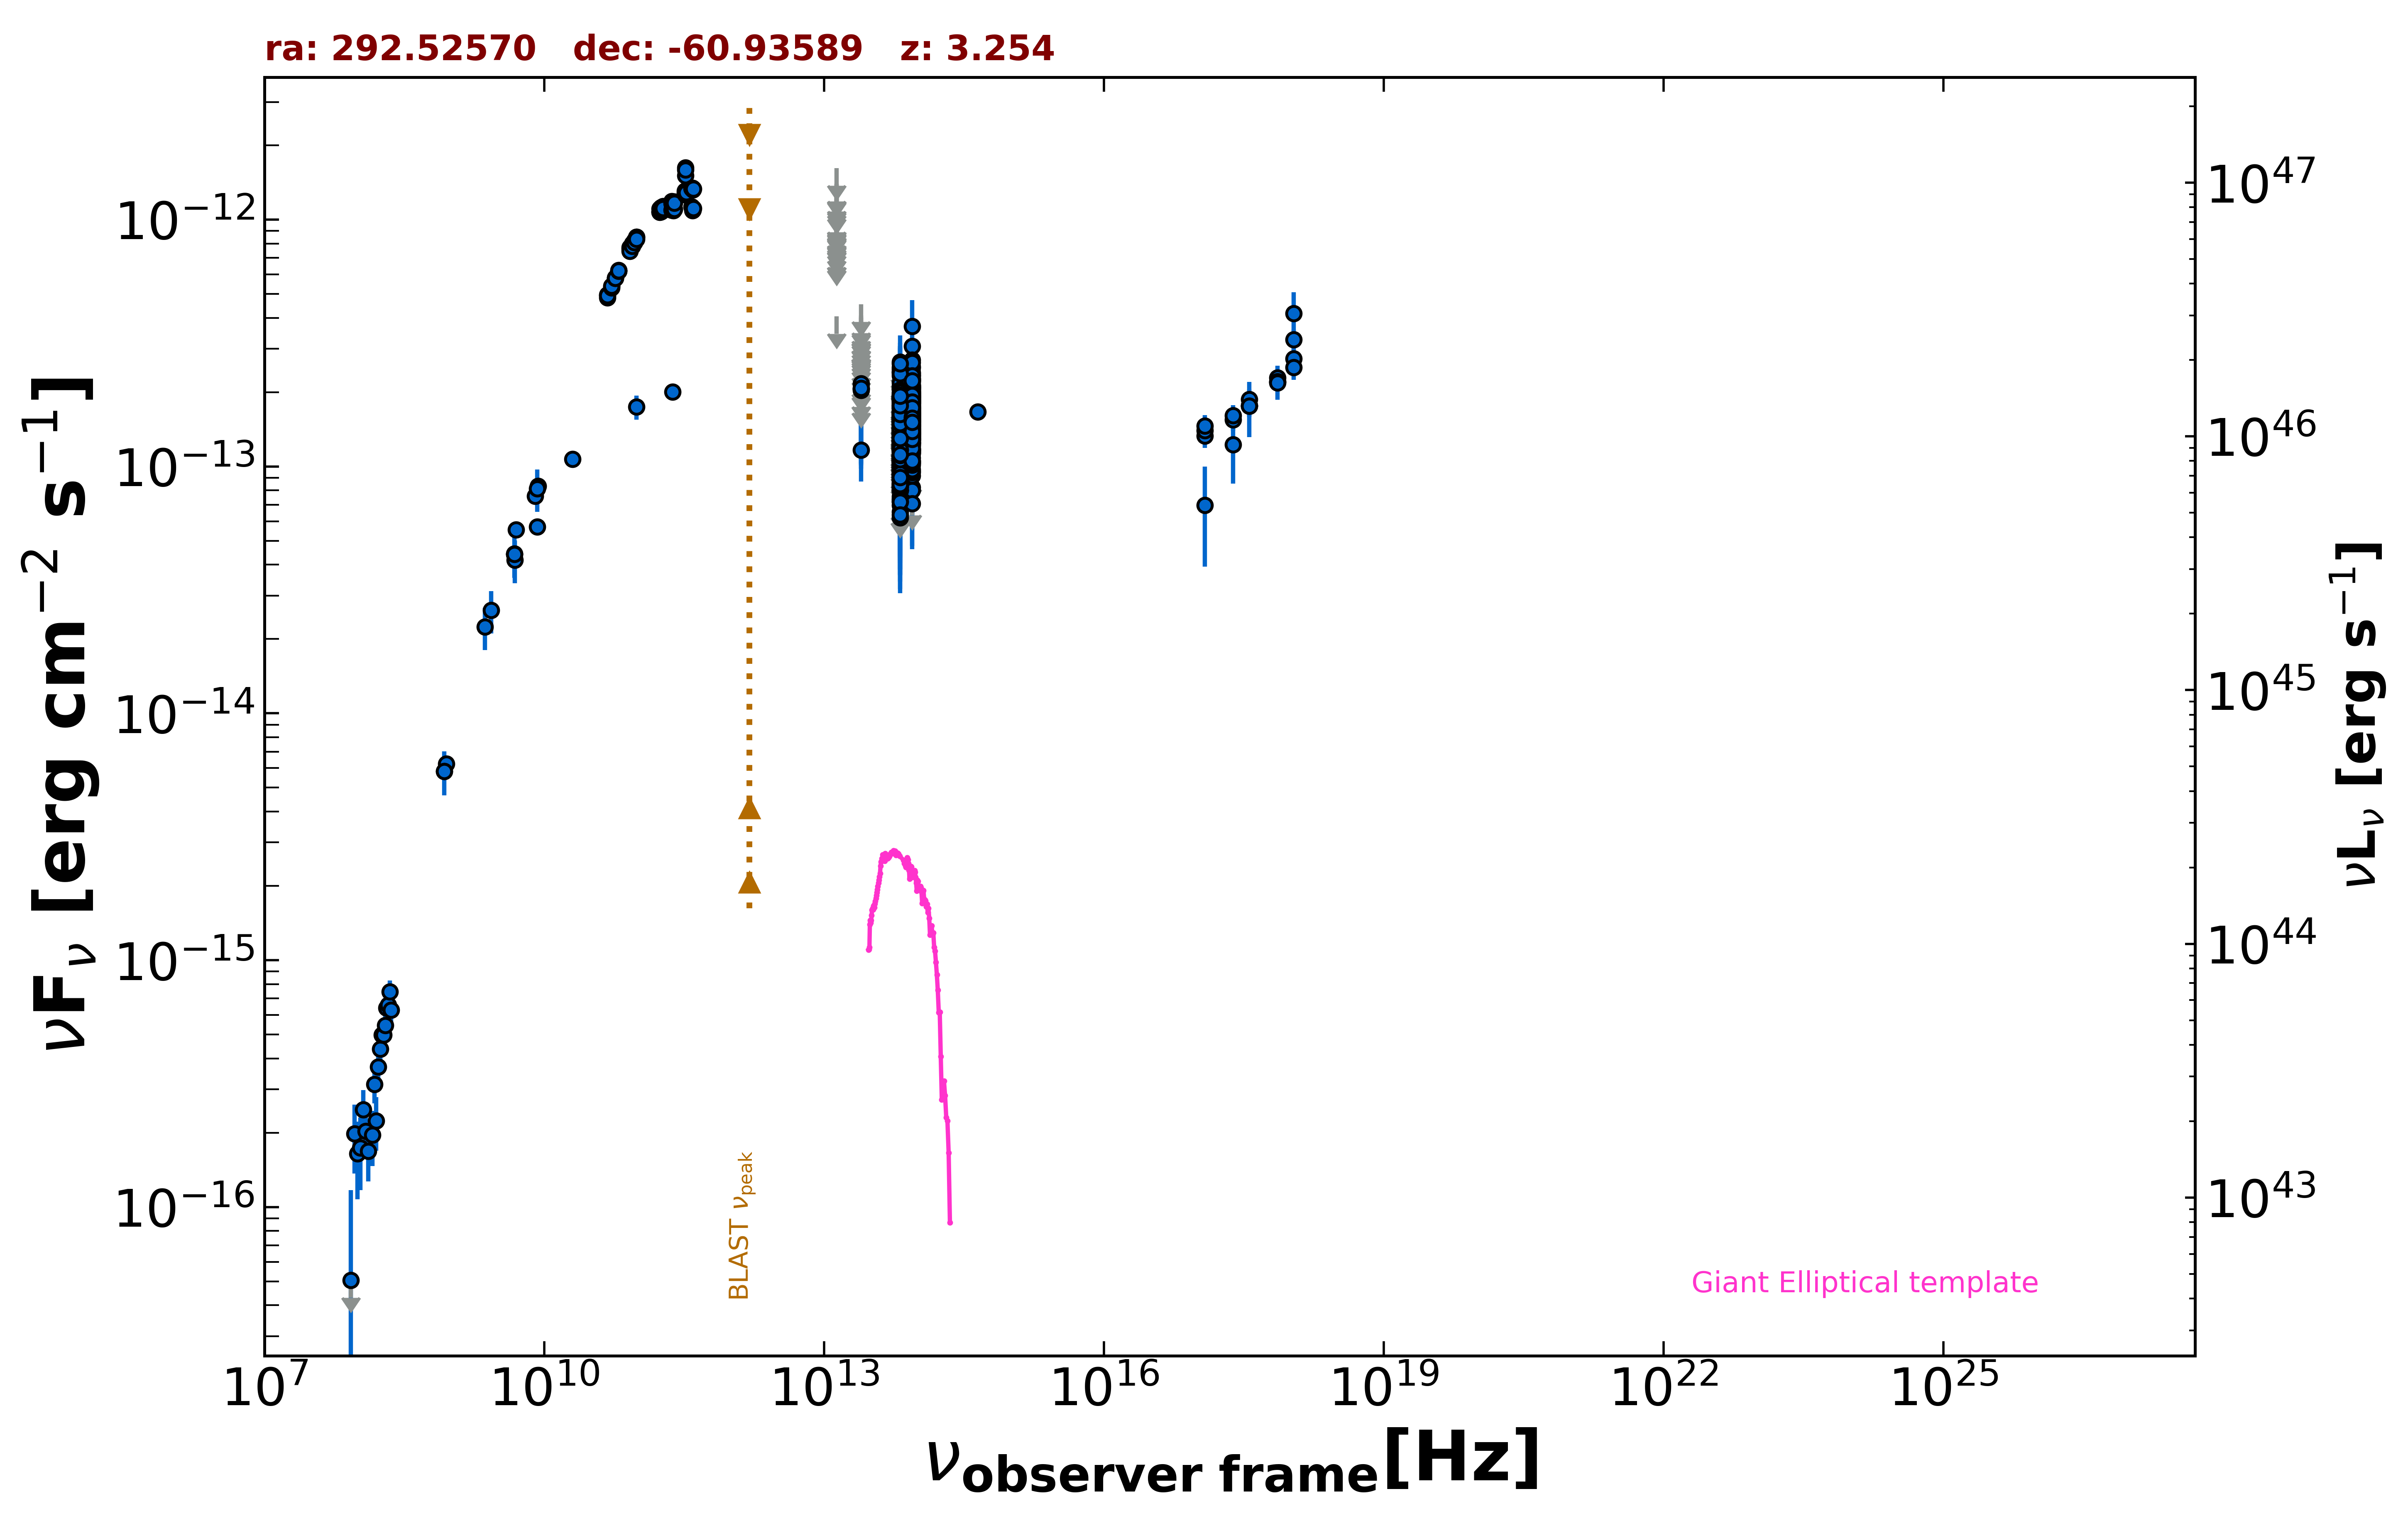

The data file committed next to this chart (first rows):
freq., flux, err_flux, MJD_start, MJD_end, flag, catalog, reference
8.870e+08, 6.249e-15, 4.420e-16, 55000, 55000, , RACS, Hale et al. 2021  PASA  38  e058
8.430e+08, 5.835e-15, 1.755e-16, 55000, 55000, , SUMSS, Manch et al. 2003  MNRAS  342  1117
2.418e+17, 1.546e-13, 1.520e-14, 54293, 54311, , 1OUSX, Giommi et al. in preparation
1.209e+17, 1.329e-13, 1.400e-14, 54293, 54311, , 1OUSX, Giommi et al. in preparation
3.627e+17, 1.764e-13, 1.645e-14, 54293, 54311, , 1OUSX, Giommi et al. in preparation
7.253e+17, 2.285e-13, 1.320e-14, 54293, 54311, , 1OUSX, Giommi et al. in preparation
1.088e+18, 2.730e-13, 2.790e-14, 54293, 54311, , 1OUSX, Giommi et al. in preparation
7.253e+17, 2.204e-13, 1.305e-14, 55000, 55000, , 2SXPS, Evans et al. 2020  ApJS  247  54
1.209e+17, 1.397e-13, 1.670e-14, 55000, 55000, , 2SXPS, Evans et al. 2020  ApJS  247  54
3.627e+17, 1.873e-13, 1.825e-14, 55000, 55000, , 2SXPS, Evans et al. 2020  ApJS  247  54
1.088e+18, 3.270e-13, 3.195e-14, 55000, 55000, , 2SXPS, Evans et al. 2020  ApJS  247  54
5.000e+09, 5.555e-14, 2.750e-15, 55000, 55000, , AT20G, Murphy et al. 2010  MNRAS  402  2403
8.000e+09, 7.600e-14, 3.840e-15, 55000, 55000, , AT20G, Murphy et al. 2010  MNRAS  402  2403
2.000e+10, 1.070e-13, 5.400e-15, 55000, 55000, , AT20G, Murphy et al. 2010  MNRAS  402  2403
4.800e+09, 4.406e-14, 7.650e-16, 55000, 55000, , ATPMN, McConnell et al. 2012  MNRAS  422  1527
8.600e+09, 8.342e-14, 3.870e-15, 55000, 55000, , ATPMN, McConnell et al. 2012  MNRAS  422  1527
8.400e+09, 5.697e-14, 0.000e+00, 55000, 55000, , CRATES, Healey et al. 2007  ApJS  171  61
4.800e+09, 4.440e-14, 2.350e-15, 55000, 55000, , PMN, Griffith et al. 1993-1996  VizieR  VIII/…
9.744e+10, 1.744e-13, 1.950e-14, 56911, 56911, , ALMA, Bonato et al. 2019  MNRAS  485  1188
2.368e+11, 2.010e-13, 9.950e-15, 57336, 57336, , ALMA, Bonato et al. 2019  MNRAS  485  1188
8.817e+13, 1.645e-13, 2.250e-15, 55000, 55000, , UNWISE, Schlafly et al. 2019  ApJS  240  30
6.517e+13, 1.191e-13, 3.300e-15, 55000, 55000, , UNWISE, Schlafly et al. 2019  ApJS  240  30
8.817e+13, 1.525e-13, 5.800e-15, 55000, 55000, , WISE, Wright et al. 2010  AJ  140  1868
6.517e+13, 1.172e-13, 7.450e-15, 55000, 55000, , WISE, Wright et al. 2010  AJ  140  1868
2.498e+13, 1.166e-13, 2.975e-14, 55000, 55000, , WISE, Wright et al. 2010  AJ  140  1868
1.363e+13, 4.062e-13, 0.000e+00, 55000, 55000, UL, WISE, Wright et al. 2010  AJ  140  1868
8.817e+13, 1.245e-13, 2.155e-14, 56936, 56936, , NEOWISE, Mainzer et al. 2014  ApJ  792  30
6.517e+13, 9.941e-14, 4.241e-14, 56936, 56936, , NEOWISE, Mainzer et al. 2014  ApJ  792  30
8.817e+13, 1.941e-13, 2.310e-14, 56936, 56936, , NEOWISE, Mainzer et al. 2014  ApJ  792  30
6.517e+13, 9.109e-14, 3.264e-14, 56936, 56936, , NEOWISE, Mainzer et al. 2014  ApJ  792  30
8.817e+13, 1.293e-13, 2.760e-14, 56936, 56936, , NEOWISE, Mainzer et al. 2014  ApJ  792  30
6.517e+13, 8.852e-14, 4.348e-14, 56936, 56936, , NEOWISE, Mainzer et al. 2014  ApJ  792  30
8.817e+13, 1.183e-13, 2.369e-14, 56935, 56935, , NEOWISE, Mainzer et al. 2014  ApJ  792  30
6.517e+13, 1.457e-13, 4.080e-14, 56935, 56935, , NEOWISE, Mainzer et al. 2014  ApJ  792  30
8.817e+13, 1.648e-13, 2.235e-14, 56935, 56935, , NEOWISE, Mainzer et al. 2014  ApJ  792  30
6.517e+13, 8.407e-14, 3.494e-14, 56935, 56935, , NEOWISE, Mainzer et al. 2014  ApJ  792  30
8.817e+13, 2.080e-13, 2.250e-14, 56936, 56936, , NEOWISE, Mainzer et al. 2014  ApJ  792  30
6.517e+13, 2.058e-13, 6.350e-14, 56936, 56936, , NEOWISE, Mainzer et al. 2014  ApJ  792  30
8.817e+13, 1.328e-13, 2.660e-14, 56936, 56936, , NEOWISE, Mainzer et al. 2014  ApJ  792  30
6.517e+13, 1.457e-13, 4.510e-14, 56936, 56936, , NEOWISE, Mainzer et al. 2014  ApJ  792  30
8.817e+13, 1.372e-13, 2.335e-14, 56936, 56936, , NEOWISE, Mainzer et al. 2014  ApJ  792  30
6.517e+13, 1.092e-13, 3.517e-14, 56936, 56936, , NEOWISE, Mainzer et al. 2014  ApJ  792  30
8.817e+13, 1.909e-13, 3.880e-14, 56936, 56936, , NEOWISE, Mainzer et al. 2014  ApJ  792  30
6.517e+13, 1.272e-13, 3.854e-14, 56936, 56936, , NEOWISE, Mainzer et al. 2014  ApJ  792  30
8.817e+13, 1.974e-13, 2.480e-14, 56936, 56936, , NEOWISE, Mainzer et al. 2014  ApJ  792  30
6.517e+13, 1.464e-13, 3.900e-14, 56936, 56936, , NEOWISE, Mainzer et al. 2014  ApJ  792  30
8.817e+13, 1.419e-13, 2.295e-14, 56936, 56936, , NEOWISE, Mainzer et al. 2014  ApJ  792  30
6.517e+13, 1.537e-13, 3.990e-14, 56936, 56936, , NEOWISE, Mainzer et al. 2014  ApJ  792  30
8.817e+13, 1.783e-13, 2.985e-14, 56936, 56936, , NEOWISE, Mainzer et al. 2014  ApJ  792  30
6.517e+13, 1.244e-13, 3.922e-14, 56936, 56936, , NEOWISE, Mainzer et al. 2014  ApJ  792  30
8.817e+13, 1.373e-13, 2.030e-14, 57124, 57124, , NEOWISE, Mainzer et al. 2014  ApJ  792  30
6.517e+13, 1.045e-13, 3.538e-14, 57124, 57124, , NEOWISE, Mainzer et al. 2014  ApJ  792  30
8.817e+13, 1.619e-13, 3.455e-14, 58375, 58375, , NEOWISE, Mainzer et al. 2014  ApJ  792  30
6.517e+13, 1.284e-13, 3.372e-14, 58375, 58375, , NEOWISE, Mainzer et al. 2014  ApJ  792  30
8.817e+13, 8.235e-14, 2.718e-14, 58375, 58375, , NEOWISE, Mainzer et al. 2014  ApJ  792  30
6.517e+13, 1.702e-13, 0.000e+00, 58375, 58375, UL, NEOWISE, Mainzer et al. 2014  ApJ  792  30
8.817e+13, 1.658e-13, 2.190e-14, 58375, 58375, , NEOWISE, Mainzer et al. 2014  ApJ  792  30
6.517e+13, 1.294e-13, 3.758e-14, 58375, 58375, , NEOWISE, Mainzer et al. 2014  ApJ  792  30
8.817e+13, 1.764e-13, 2.150e-14, 58375, 58375, , NEOWISE, Mainzer et al. 2014  ApJ  792  30
6.517e+13, 1.639e-13, 4.030e-14, 58375, 58375, , NEOWISE, Mainzer et al. 2014  ApJ  792  30
... 738 more rows
